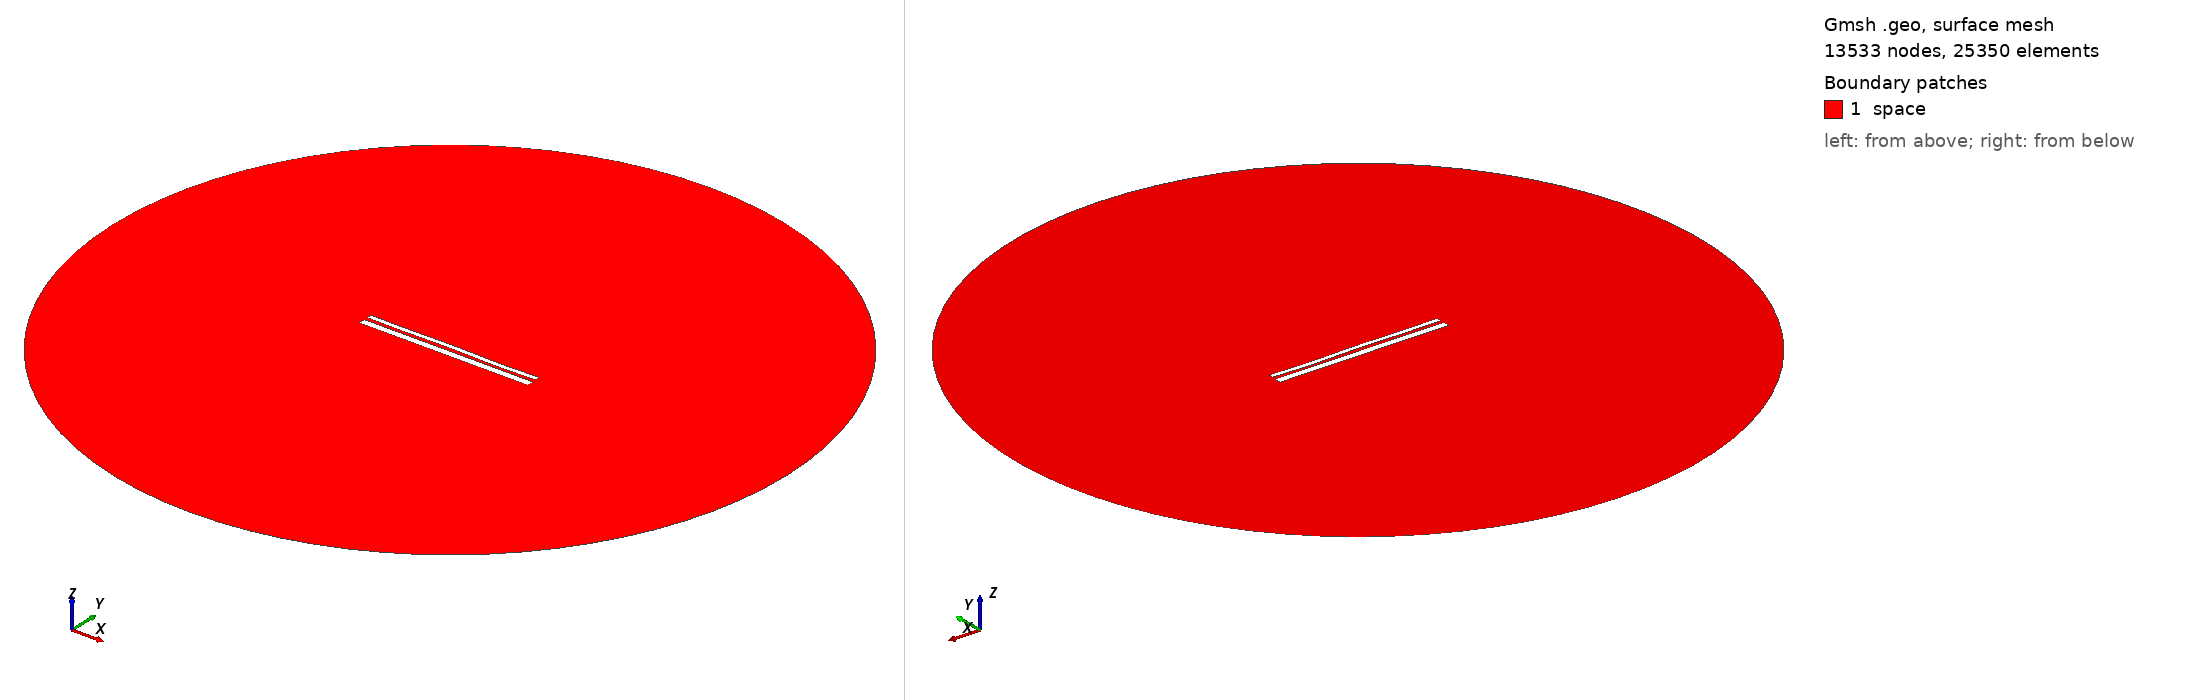

Gmsh geometry script, surface-meshed: 13533 nodes, 25350 surface elements. Boundary patches (legend numbers): 1 space. Left view from above one corner, right view from below the opposite corner. Legend entries are the model's physical surfaces. The drawing asked Gmsh for element sizes between 1% and 20% of the model's largest extent; the script's own settings can give other sizes.

=== 12566.geo (drawn) ===
//---------------------------------------
// Geometry kernel
//---------------------------------------

SetFactory("OpenCASCADE");



//---------------------------------------
// Parameters of the geometry
//---------------------------------------

// Overetch of the upper plate
overetch = 0.5;

// Distance between the plates
distance = 1.5;

// Discretization over the x axis (for the deformation)
nx = 50; 

// Length of the plate
L = 100 - overetch; 

// Number of modes
n = 4; 

// 1st mode coefficient
coeff(1) = -0.15;
beta(1) = 0.596864 * 3.1415926535 / L;

// 2nd mode coefficient
coeff(2) = 0.0;
beta(2) = 1.49418 * 3.1415926535 / L;

// 3rd mode coefficient
coeff(3) = 0.07499999999999998;
beta(3) = 2.50025 * 3.1415926535 / L;

// 4th mode coefficient
coeff(4) = -0.15;
beta(4) = 3.49999 * 3.1415926535 / L;



//---------------------------------------
// Upper plate (deformed rectangle)
//---------------------------------------

// Coordiantes of the upper plate
xmin = -50;
xmax = 50 - overetch;

// Height of the upper plate
yheight = 4 - 2 * overetch;

// Indexes of the points
UpperID[] = {};
LowerID[] = {};
LeftID[] = {};
RightID[] = {};

// Point index
p = 1;

// Horizontal edges
For i In {1:nx}
    x = xmin + (i-1)*(xmax - xmin)/(nx-1);

    y_bottom = distance / 2 + overetch;
    For j In {1:n}
        C = (Cosh(beta(j)*L) + Cos(beta(j)*L)) / (Sinh(beta(j)*L) + Sin(beta(j)*L));
        y_bottom  = y_bottom + coeff(j) * (Cosh(beta(j)*(x+50)) - Cos(beta(j)*(x+50)) - C * (Sinh(beta(j)*(x+50)) - Sin(beta(j)*(x+50))));
    EndFor

    y_top = y_bottom + yheight;

    Point(p) = {x, y_top, 0, 1.0};
    UpperID[i] = p;
    p = p + 1;

    Point(p) = {x, y_bottom, 0, 1.0};
    LowerID[i] = p;
    p = p + 1;
EndFor

// Create point lists
UpperPts[] = {}; LowerPts[] = {};
For i In {1:nx}
  UpperPts[] += {UpperID[i]};
  LowerPts[] += {LowerID[i]};
EndFor

// Build splines
Spline(1) = {UpperPts[]};
Spline(2) = {LowerPts[]};
Line(3) = {LowerPts[nx-1], UpperPts[nx-1]};
Line(4) = {LowerPts[0], UpperPts[0]};

// Build the plane surface
Curve Loop(1) = {2, 3, -1, -4};
Plane Surface(1) = {1};



//---------------------------------------
// Lower plate (rectangle)
//---------------------------------------

// Vertices
Point(1001) = {-50, -1, 0, 1.0};
Point(1002) = { 50, -1, 0, 1.0};
Point(1003) = { 50,  -5, 0, 1.0};
Point(1004) = {-50,  -5, 0, 1.0};

// Edges
Line(5) = {1001, 1002};
Line(6) = {1002, 1003};
Line(7) = {1003, 1004};
Line(8) = {1004, 1001};

// Plane surface
Line Loop(2) = {5, 6, 7, 8};
Plane Surface(2) = {2}; 



//---------------------------------------
// Outer (fictious) boundary
//---------------------------------------

// Points
Point(1005) = {0, 0, 0};       // Center
Point(1006) = {200, 0, 0};     // Start point
Point(1007) = {0, 200, 0};     // 90 degrees
Point(1008) = {-200, 0, 0};    // 180 degrees
Point(1009) = {0, -200, 0};    // 270 degrees

// Circle arcs (each needs start, center, end)
Circle(9) = {1006, 1005, 1007};
Circle(10) = {1007, 1005, 1008};
Circle(11) = {1008, 1005, 1009};
Circle(12) = {1009, 1005, 1006};

// Plane surface for the entire domain
Curve Loop(3) = {9, 10, 11, 12};
Surface(3) = {3};

// Subtract the plates from the whole domain to obtain the actual domain where we want to solve the equations
BooleanDifference{ Surface{3}; Delete; }{ Surface{1}; Surface{2}; Delete; }




//---------------------------------------
// Transfinite Lines/Curves
//---------------------------------------

// Set the number of points on the boundaries
r = 7;

// Plates
Transfinite Curve {1, 2} = 50*r Using Progression 1;
Transfinite Curve {3, 4} = 2*r Using Progression 1;
Transfinite Line {5, 7} = 50*r Using Progression 1;
Transfinite Line {6, 8} = 2*r Using Progression 1;

// Outer boundary
Transfinite Line {9, 10, 11, 12} = 20 Using Progression 1;



//---------------------------------------
// Physical groups
//---------------------------------------                

// Physical curves (boundaries)
Physical Line("force_segment", 10) = {2};
Physical Line("upper_plate", 11) = {1, 3, 4};
Physical Line("lower_plate", 12) = {5, 6, 7, 8};
Physical Line("boundary", 20) = {9, 10, 11, 12};

// Physical Surfaces
Physical Surface("space", 30) = {3};



//---------------------------------------
// 6. Generate the Mesh
//---------------------------------------

// 2D mesh generation
Mesh 2;
